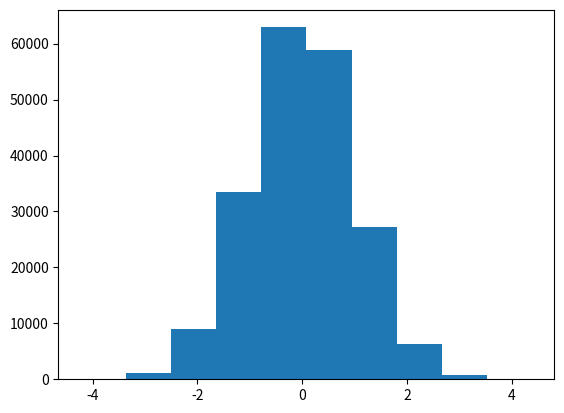

Write the Python code that produced this figure.
import random
import math
import numpy as np
import matplotlib.pyplot as plt

"""Below function runs on the basis of Marsaglia Polar form which is a method 
for generating a pair of independent standard normal random variables. This function returns a tuple of Independent gaussian pair"""
def NormalPair():
    x = 0  #intialisation of (x,y) in polar form 
    y = 0
    m = 1  #initialization of m
    while(m>=1 or m==0):
        x = random.uniform(0,1)
        y = random.uniform(0,1)  # x and y are uniformly distributed in (0,1)
        a = 2*x-1
        b = 2*y-1
        m = a**2 + b**2  
    ans = math.sqrt(-2.0 * math.log(m) / m) #marsaglia formula which much more efficient than Box-Muller Algorithm
    n1 = a * ans
    n2 = b * ans
    return n1, n2 # returns a tuple of normally distributed or gaussian pair

if __name__ == "__main__":
    x=[]
    for i in range(0,100000):
        l=NormalPair()
        x.append(l[0])
        x.append(l[1])
        #print(x)
    #print(x.shape)
    x=np.array(x)
    plt.hist(x)
    plt.show()
    plt.savefig('NormalDistribution') #please check in the current directory for the image
    #fig.savepng('NormalDistribution')
    """ Uncomment this to print user inputted number of gaussian pairs.
     beaware of indentation errors!!!
     n=int(input())
     for i in range(0,n):
         print(NormalPair())
     ON each run the program prints various gaussian pairs """
    